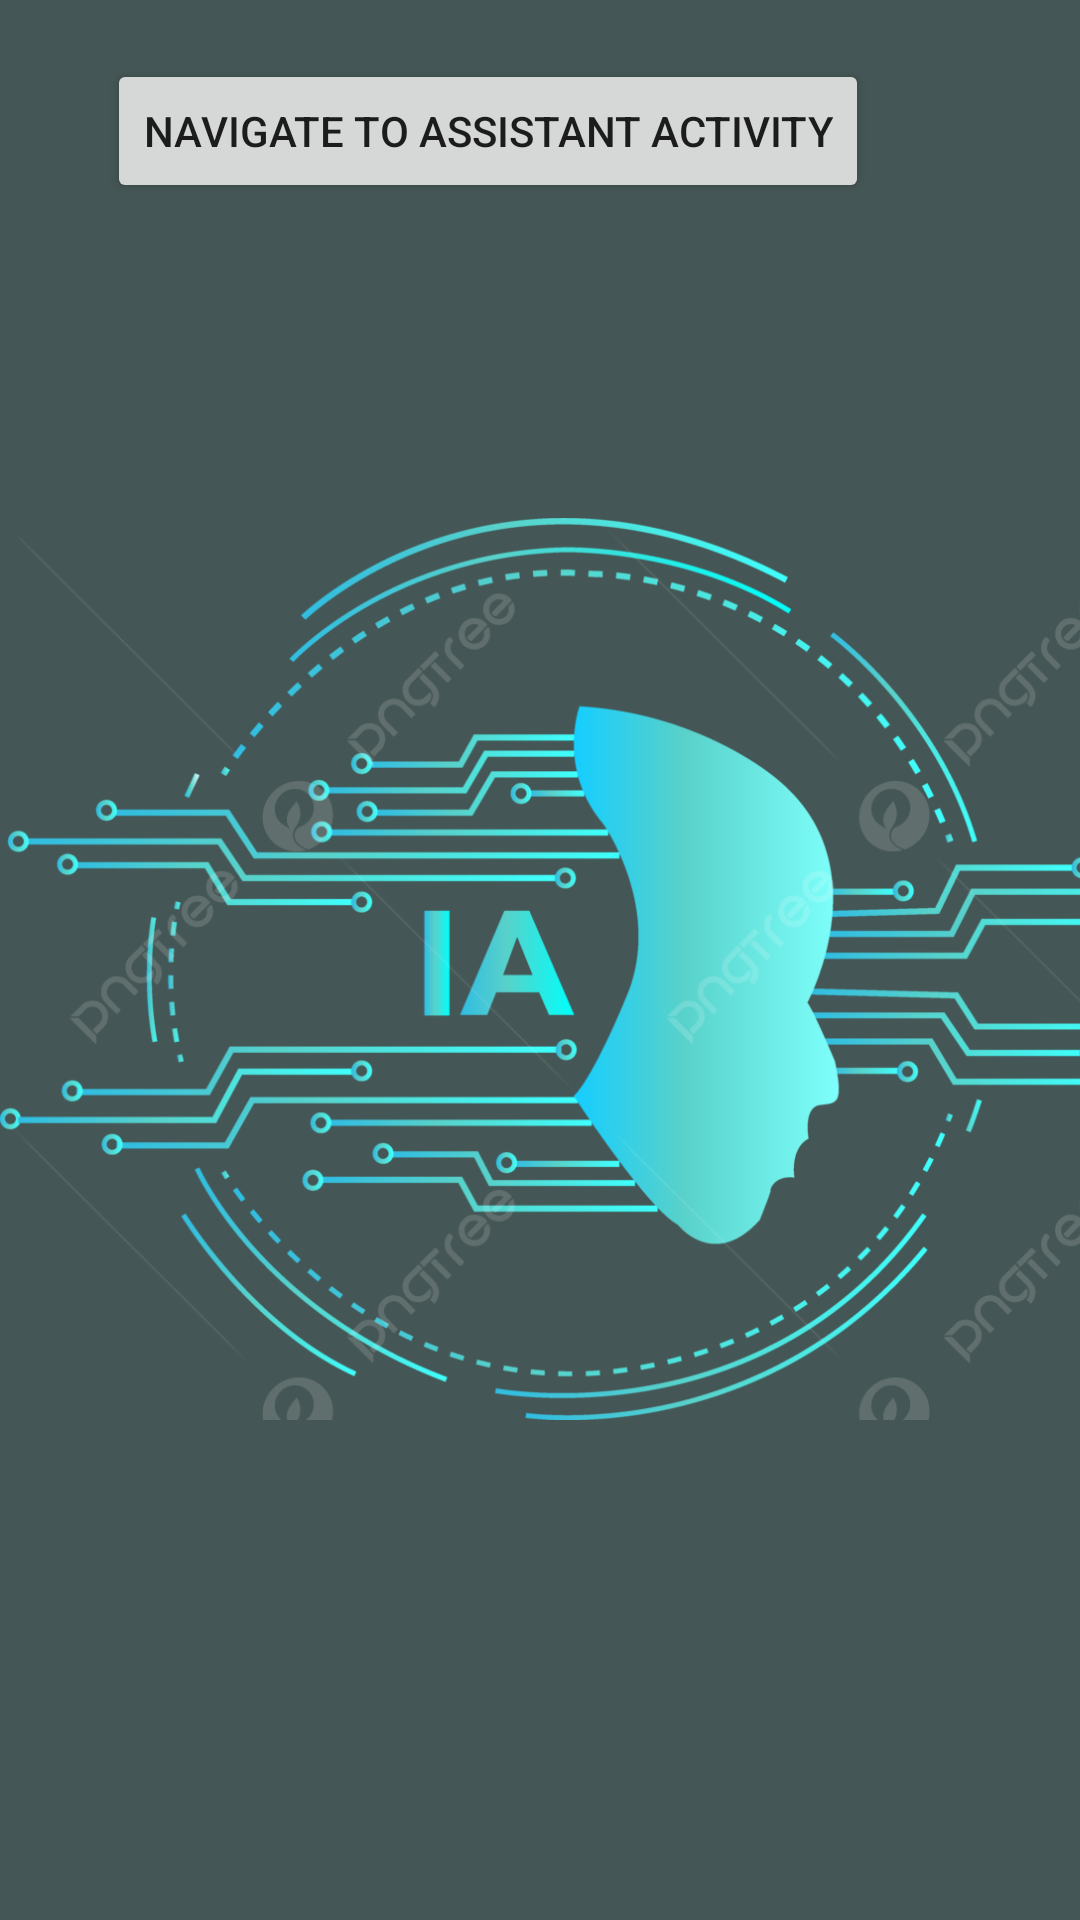

Reconstruct the res/layout file that produces this screen, plus the resources it refers to.
<!-- AndroidManifest.xml: application theme Theme.Chat -->
<!-- res/layout/main_activity.xml -->
<androidx.constraintlayout.widget.ConstraintLayout xmlns:android="http://schemas.android.com/apk/res/android"
    xmlns:app="http://schemas.android.com/apk/res-auto"
    xmlns:tools="http://schemas.android.com/tools"
    android:layout_width="match_parent"
    android:background="#445655"
    android:layout_height="match_parent"
    tools:context="moduleAssistant.MainActivity">

    <Button
        android:id="@+id/navigateToAssistantActivityButton"
        android:layout_width="wrap_content"
        android:layout_height="wrap_content"
        android:text="Navigate to Assistant Activity"
        app:layout_constraintBottom_toBottomOf="parent"
        app:layout_constraintEnd_toEndOf="parent"
        app:layout_constraintHorizontal_bias="0.335"
        app:layout_constraintStart_toStartOf="parent"
        app:layout_constraintTop_toTopOf="parent"
        app:layout_constraintVertical_bias="0.033" />

    <ImageView
        android:id="@+id/centerImage"
        android:layout_width="397dp"
        android:layout_height="646dp"
        android:src="@drawable/chtatgtp"
        app:layout_constraintBottom_toTopOf="@+id/paragraphText"
        app:layout_constraintEnd_toEndOf="parent"
        app:layout_constraintHorizontal_bias="0.0"
        app:layout_constraintStart_toStartOf="parent"
        app:layout_constraintTop_toTopOf="parent" />

    <TextView
        android:id="@+id/paragraphText"
        android:layout_width="386dp"
        android:layout_height="168dp"
        android:text="Este es un párrafo debajo de la imagen chat gtp."
        android:textColor="#FFFFFF"
        app:layout_constraintEnd_toEndOf="parent"
        app:layout_constraintStart_toStartOf="parent"
        app:layout_constraintTop_toBottomOf="@id/centerImage" />
</androidx.constraintlayout.widget.ConstraintLayout>
<!-- resources referenced by this layout -->
<resources>
  <!-- drawable chtatgtp: png bitmap (drawable, 170597 bytes) -->
  <style name="Theme.Chat" parent="Theme.AppCompat.Light.NoActionBar">
          
      </style>
</resources>
